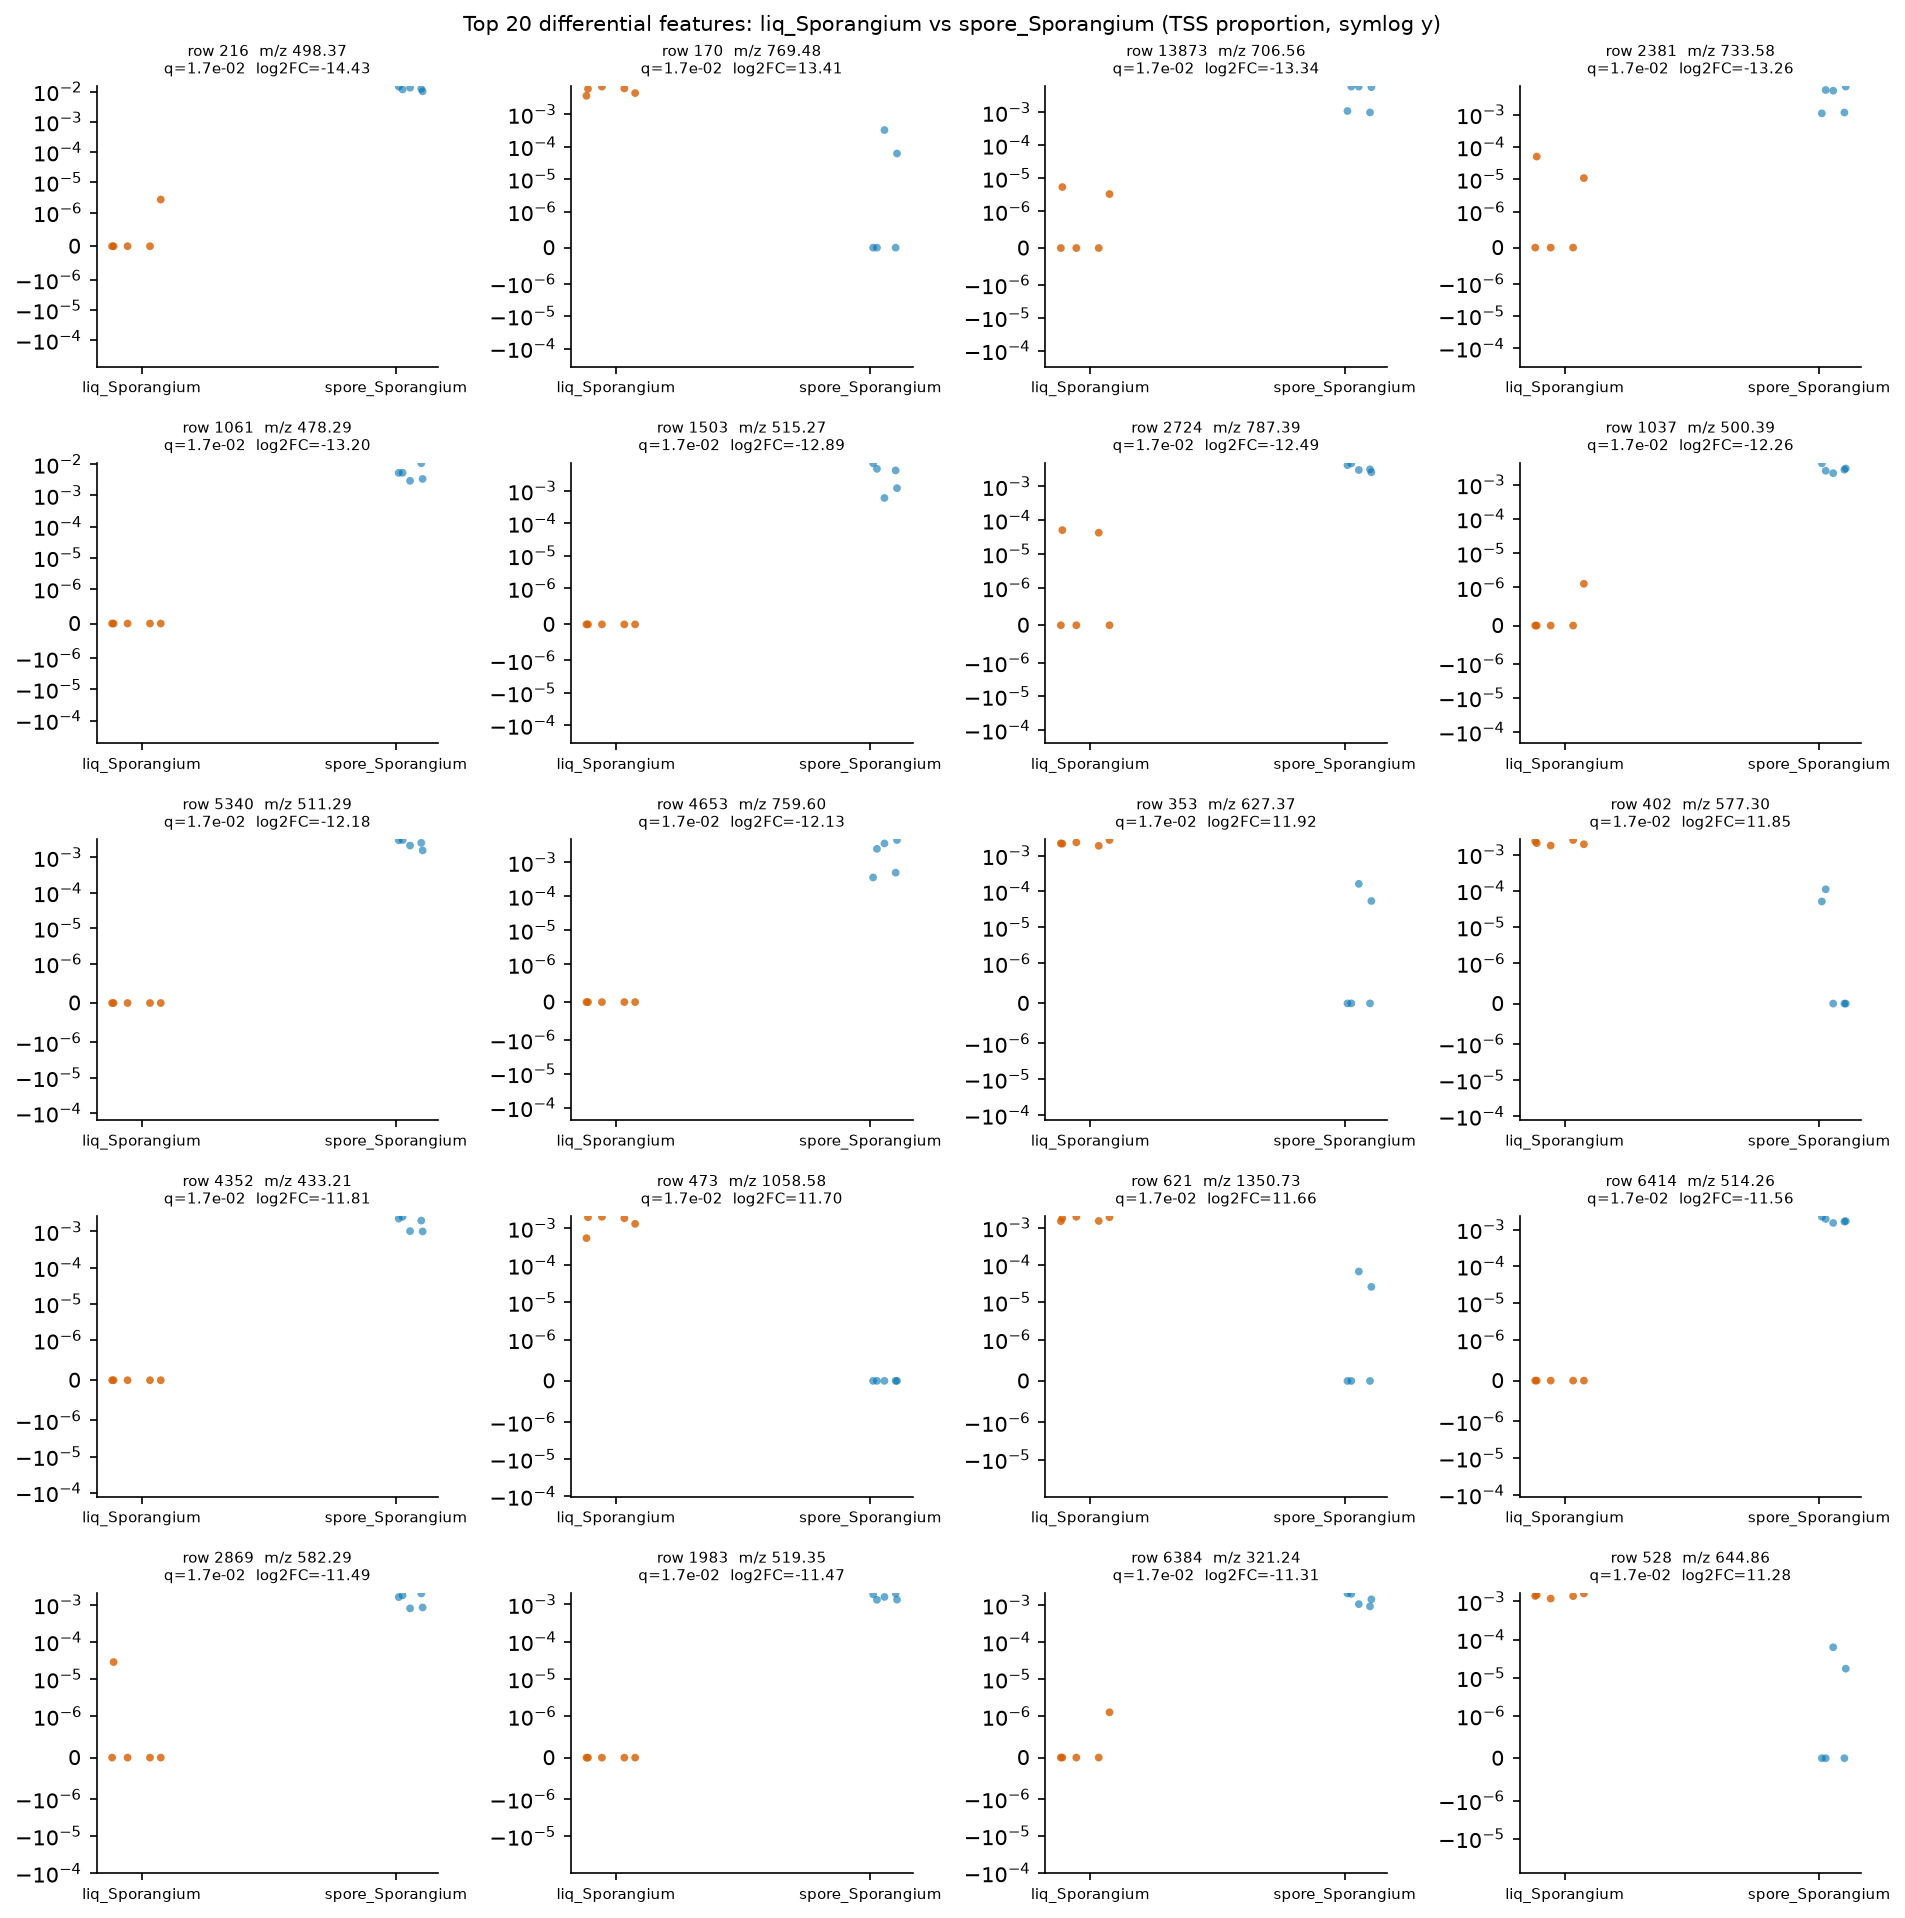

Values plotted in this chart, from the file beside it:
row_id	mz	rt	median_a	median_b	log2FC_a_over_b	prevalence_a	prevalence_b	prevalence_diff	U_stat	p_value	q_value
216	498.4	6.915	0.0	0.01234	-14.43	0.2	1.0	-0.8	0.0	0.007937	0.01656
170	769.5	2.046	0.00608	0.0	13.41	1.0	0.4	0.6	25.0	0.007937	0.01656
13873	706.6	10.65	0.0	0.005788	-13.34	0.4	1.0	-0.6	0.0	0.007937	0.01656
2381	733.6	10.65	0.0	0.005494	-13.26	0.4	1.0	-0.6	0.0	0.007937	0.01656
1061	478.3	6.823	0.0	0.005248	-13.2	0.0	1.0	-1.0	0.0	0.007937	0.01656
1503	515.3	2.658	0.0	0.004259	-12.89	0.0	1.0	-1.0	0.0	0.007937	0.01656
2724	787.4	2.049	0.0	0.003219	-12.49	0.4	1.0	-0.6	0.0	0.007937	0.01656
1037	500.4	7.14	0.0	0.002745	-12.26	0.2	1.0	-0.8	0.0	0.007937	0.01656
5340	511.3	1.749	0.0	0.00259	-12.18	0.0	1.0	-1.0	0.0	0.007937	0.01656
4653	759.6	10.65	0.0	0.002504	-12.13	0.0	1.0	-1.0	0.0	0.007937	0.01656
353	627.4	2.071	0.002173	0.0	11.92	1.0	0.4	0.6	25.0	0.007937	0.01656
402	577.3	1.581	0.002064	0.0	11.85	1.0	0.4	0.6	25.0	0.007937	0.01656
4352	433.2	1.683	0.0	0.002002	-11.81	0.0	1.0	-1.0	0.0	0.007937	0.01656
473	1059	2.04	0.001855	0.0	11.7	1.0	0.0	1.0	25.0	0.007937	0.01656
621	1351	3.321	0.001807	0.0	11.66	1.0	0.4	0.6	25.0	0.007937	0.01656
6414	514.3	2.249	0.0	0.001689	-11.56	0.0	1.0	-1.0	0.0	0.007937	0.01656
2869	582.3	2.042	0.0	0.001603	-11.49	0.2	1.0	-0.8	0.0	0.007937	0.01656
1983	519.3	6.994	0.0	0.001586	-11.47	0.0	1.0	-1.0	0.0	0.007937	0.01656
6384	321.2	7.253	0.0	0.001417	-11.31	0.2	1.0	-0.8	0.0	0.007937	0.01656
528	644.9	3.276	0.001391	0.0	11.28	1.0	0.4	0.6	25.0	0.007937	0.01656
